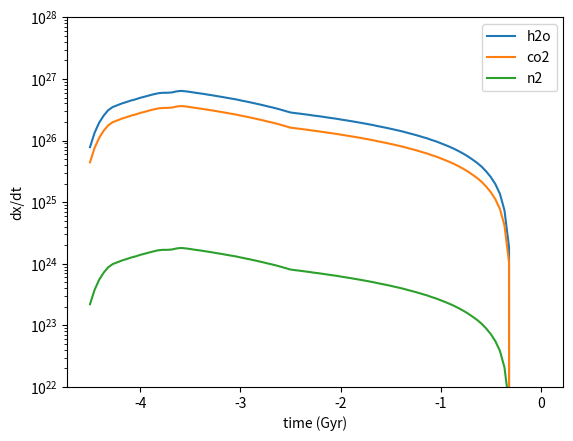

The script that saved this image:
"""
digitised data from figure 4, Kurokawa et al (2018)
"""

import numpy as np
import scipy.interpolate as scint 

datah2o = np.array([-4.490061280772037, 8.795349372339431e+25,\
-4.481256509375451, 9.78656593500291e+25,\
-4.472451737978866, 1.0813915096268955e+26,\
-4.464380697531996, 1.2014011760493588e+26,\
-4.454842195185695, 1.3703118846062009e+26,\
-4.44603742378911, 1.4759846671197358e+26,\
-4.437232652392525, 1.5898064973716837e+26,\
-4.428427880995939, 1.7124057962047682e+26,\
-4.419623109599354, 1.8274113083990215e+26,\
-4.410818338202769, 1.9321156767799616e+26,\
-4.4020135668061835, 2.0523259753983797e+26,\
-4.393208795409598, 2.1699171788555506e+26,\
-4.384404024013013, 2.273040488045195e+26,\
-4.375599252616428, 2.3921454711130174e+26,\
-4.366794481219842, 2.5058299745807035e+26,\
-4.357989709823257, 2.6249172290452515e+26,\
-4.349184938426672, 2.74966399525629e+26,\
-4.340380167030086, 2.8404976636798948e+26,\
-4.331575395633502, 2.9893368189506348e+26,\
-4.322770624236917, 3.102459080018679e+26,\
-4.313965852840331, 3.1753241674286124e+26,\
-4.305161081443746, 3.3108208458746706e+26,\
-4.296356310047161, 3.3728830770550625e+26,\
-4.287551538650575, 3.436108681525159e+26,\
-4.27874676725399, 3.500519467031536e+26,\
-4.269941995857405, 3.5331762291646995e+26,\
-4.261137224460819, 3.582733494796855e+26,\
-4.252332453064234, 3.632985863763105e+26,\
-4.243527681667649, 3.666878420654573e+26,\
-4.2347229102710635, 3.718311028638626e+26,\
-4.225918138874478, 3.7529995941338324e+26,\
-4.217113367477893, 3.788011773379166e+26,\
-4.208308596081308, 3.859019077409624e+26,\
-4.199503824684722, 3.895020325014504e+26,\
-4.190699053288137, 3.931357432536921e+26,\
-4.181894281891552, 4.005051789673422e+26,\
-4.173089510494966, 4.0424153938065184e+26,\
-4.164284739098381, 4.080127567443115e+26,\
-4.155479967701796, 4.137356517418403e+26,\
-4.14667519630521, 4.156610660948964e+26,\
-4.137870424908625, 4.214912383052046e+26,\
-4.12906565351204, 4.254233801602014e+26,\
-4.1202608821154545, 4.313904811733635e+26,\
-4.111456110718869, 4.3744127832585474e+26,\
-4.102651339322284, 4.3947701228390355e+26,\
-4.093846567925699, 4.45641233263656e+26,\
-4.085041796529113, 4.4771512760470576e+26,\
-4.076237025132528, 4.539948985719996e+26,\
-4.067432253735943, 4.582302709365784e+26,\
-4.058627482339357, 4.6465753008941556e+26,\
-4.049822710942772, 4.6465753008941556e+26,\
-4.041017939546187, 4.733676610190464e+26,\
-4.032213168149601, 4.777837641868828e+26,\
-4.023408396753016, 4.8224106570601134e+26,\
-4.014603625356431, 4.8448528581523494e+26,\
-4.0057988539598455, 4.9128080476100034e+26,\
-3.9969940825632606, 4.9356709338245164e+26,\
-3.9881893111666753, 5.0048999616667767e+26,\
-3.97938453977009, 5.028191418859832e+26,\
-3.9705797683735047, 5.098718163531305e+26,\
-3.9617749969769194, 5.122446225381718e+26,\
-3.9529702255803345, 5.1942950129349904e+26,\
-3.944165454183749, 5.218467863714969e+26,\
-3.935360682787164, 5.291663476201013e+26,\
-3.9265559113905786, 5.3162894535992036e+26,\
-3.9177511399939933, 5.365885749735348e+26,\
-3.908946368597408, 5.415944735612503e+26,\
-3.9001415972008227, 5.466470727718253e+26,\
-3.8913368258042373, 5.491910211010011e+26,\
-3.882532054407652, 5.54314489406399e+26,\
-3.8737272830110667, 5.594857551565254e+26,\
-3.8649225116144814, 5.647052642594227e+26,\
-3.856117740217896, 5.673332505508432e+26,\
-3.847312968821311, 5.726259698709231e+26,\
-3.8385081974247255, 5.752908169941536e+26,\
-3.82970342602814, 5.8335999837213506e+26,\
-3.820898654631555, 5.86074798774604e+26,\
-3.8120938832349696, 5.915423602254298e+26,\
-3.8032891118383843, 5.970609292068369e+26,\
-3.794484340441799, 5.970609292068369e+26,\
-3.7856795690452136, 5.970609292068369e+26,\
-3.7768747976486283, 5.970609292068369e+26,\
-3.768070026252043, 5.970609292068369e+26,\
-3.7592652548554577, 5.970609292068369e+26,\
-3.7504604834588724, 5.970609292068369e+26,\
-3.741655712062287, 5.970609292068369e+26,\
-3.732850940665702, 5.970609292068369e+26,\
-3.724046169269117, 5.970609292068369e+26,\
-3.7152413978725316, 5.970609292068369e+26,\
-3.7086378193250926, 5.970609292068369e+26,\
-3.697631855079361, 5.970609292068369e+26,\
-3.6888270836827757, 6.026309815741354e+26,\
-3.6800223122861904, 6.082529976219508e+26,\
-3.671217540889605, 6.110836433421834e+26,\
-3.6624127694930197, 6.16784515276204e+26,\
-3.653607998096435, 6.196548643830643e+26,\
-3.644803226699849, 6.254356982568366e+26,\
-3.635998455303264, 6.312704622168505e+26,\
-3.6271936839066785, 6.342082250214177e+26,\
-3.6183889125100936, 6.401248289262043e+26,\
-3.6095841411135083, 6.431037975700067e+26,\
-3.600779369716923, 6.491033893283086e+26,\
-3.5919745983203377, 6.460966295319876e+26,\
-3.5831698269237524, 6.431037975700067e+26,\
-3.574365055527167, 6.401248289262043e+26,\
-3.565560284130582, 6.371596593832899e+26,\
-3.5567555127339965, 6.371596593832899e+26,\
-3.547950741337411, 6.312704622168505e+26,\
-3.539145969940826, 6.283463076405519e+26,\
-3.5303411985442406, 6.254356982568366e+26,\
-3.5215364271476552, 6.225385713220268e+26,\
-3.51273165575107, 6.196548643830643e+26,\
-3.5039268843544846, 6.16784515276204e+26,\
-3.4951221129578993, 6.139274621256344e+26,\
-3.486317341561314, 6.082529976219508e+26,\
-3.4775125701647287, 6.082529976219508e+26,\
-3.468707798768144, 6.054354639450265e+26,\
-3.4599030273715585, 6.026309815741354e+26,\
-3.451098255974973, 5.998394900533679e+26,\
-3.442293484578388, 5.970609292068369e+26,\
-3.4334887131818026, 5.915423602254298e+26,\
-3.4246839417852173, 5.915423602254298e+26,\
-3.415879170388632, 5.86074798774604e+26,\
-3.4070743989920467, 5.8335999837213506e+26,\
-3.3982696275954614, 5.8065777339731364e+26,\
-3.389464856198876, 5.8065777339731364e+26,\
-3.3806600848022907, 5.752908169941536e+26,\
-3.3718553134057054, 5.726259698709231e+26,\
-3.36305054200912, 5.6997346678306235e+26,\
-3.354245770612535, 5.673332505508432e+26,\
-3.3454409992159495, 5.647052642594227e+26,\
-3.336636227819364, 5.620894512575786e+26,\
-3.327831456422779, 5.594857551565254e+26,\
-3.319026685026194, 5.568941198286623e+26,\
-3.3102219136296087, 5.54314489406399e+26,\
-3.3014171422330234, 5.491910211010011e+26,\
-3.292612370836438, 5.491910211010011e+26,\
-3.283807599439853, 5.441149084537685e+26,\
-3.2750028280432675, 5.415944735612503e+26,\
-3.266198056646682, 5.39085713761523e+26,\
-3.257393285250097, 5.365885749735348e+26,\
-3.2485885138535116, 5.3162894535992036e+26,\
-3.2397837424569262, 5.291663476201013e+26,\
-3.230978971060341, 5.2671515706133095e+26,\
-3.2221741996637556, 5.242753208435541e+26,\
-3.2133694282671703, 5.1942950129349904e+26,\
-3.204564656870585, 5.1942950129349904e+26,\
-3.1957598854739997, 5.1462847112447745e+26,\
-3.1869551140774144, 5.122446225381718e+26,\
-3.178150342680829, 5.098718163531305e+26,\
-3.169345571284244, 5.075100014190389e+26,\
-3.160540799887659, 5.028191418859832e+26,\
-3.1517360284910736, 5.0048999616667767e+26,\
-3.1429312570944883, 4.981716394554424e+26,\
-3.134126485697903, 4.958640217757237e+26,\
-3.1253217143013177, 4.9128080476100034e+26,\
-3.1165169429047324, 4.890051066260881e+26,\
-3.107712171508147, 4.8448528581523494e+26,\
-3.0989074001115617, 4.8224106570601134e+26,\
-3.0901026287149764, 4.800072412146613e+26,\
-3.081297857318391, 4.777837641868828e+26,\
-3.072493085921806, 4.733676610190464e+26,\
-3.0636883145252205, 4.733676610190464e+26,\
-3.054883543128635, 4.6899237541063906e+26,\
-3.04607877173205, 4.6465753008941556e+26,\
-3.0372740003354646, 4.6465753008941556e+26,\
-3.0284692289388793, 4.603627512702167e+26,\
-3.0196644575422944, 4.5610766862273884e+26,\
-3.010859686145709, 4.539948985719996e+26,\
-3.002054914749124, 4.5189191523960056e+26,\
-2.9932501433525385, 4.4771512760470576e+26,\
-2.984445371955953, 4.45641233263656e+26,\
-2.975640600559368, 4.4152221999981395e+26,\
-2.9668358291627825, 4.3947701228390355e+26,\
-2.9536286720679046, 4.354149742415698e+26,\
-2.9448239006713193, 4.313904811733635e+26,\
-2.936019129274734, 4.2939220543388556e+26,\
-2.9272143578781487, 4.254233801602014e+26,\
-2.9184095864815633, 4.234527450704631e+26,\
-2.909604815084978, 4.214912383052046e+26,\
-2.9008000436883927, 4.175954408080615e+26,\
-2.8919952722918074, 4.156610660948964e+26,\
-2.883190500895222, 4.1181915624295344e+26,\
-2.874385729498637, 4.080127567443115e+26,\
-2.865580958102052, 4.061227706904222e+26,\
-2.8567761867054666, 4.023690222615096e+26,\
-2.8479714153088813, 4.005051789673422e+26,\
-2.839166643912296, 3.9680335332539596e+26,\
-2.8303618725157107, 3.931357432536921e+26,\
-2.8215571011191254, 3.931357432536921e+26,\
-2.81275232972254, 3.876977913417786e+26,\
-2.8039475583259548, 3.859019077409624e+26,\
-2.7951427869293695, 3.841143429853419e+26,\
-2.786338015532784, 3.788011773379166e+26,\
-2.777533244136199, 3.770465044005324e+26,\
-2.7687284727396135, 3.735615047263837e+26,\
-2.7599237013430282, 3.718311028638626e+26,\
-2.751118929946443, 3.683943085766985e+26,\
-2.7423141585498576, 3.6498928020390066e+26,\
-2.7335093871532723, 3.632985863763105e+26,\
-2.724704615756687, 3.582733494796855e+26,\
-2.715899844360102, 3.566137650112952e+26,\
-2.707095072963517, 3.5331762291646995e+26,\
-2.6982903015669315, 3.516809942354606e+26,\
-2.689485530170346, 3.4681645477853245e+26,\
-2.680680758773761, 3.452099406390673e+26,\
-2.6718759873771756, 3.4201920284784225e+26,\
-2.6630712159805903, 3.388579566976561e+26,\
-2.654266444584005, 3.3728830770550625e+26,\
-2.6454616731874196, 3.3262285148782855e+26,\
-2.6366569017908343, 3.3108208458746706e+26,\
-2.627852130394249, 3.280219290272444e+26,\
-2.6190473589976637, 3.2499005815075635e+26,\
-2.6102425876010784, 3.2049471439633884e+26,\
-2.601437816204493, 3.190101271363994e+26,\
-2.592633044807908, 3.160615513608778e+26,\
-2.5838282734113225, 3.131402289493232e+26,\
-2.575023502014737, 3.0880879499569986e+26,\
-2.5662187306181523, 3.0737833894692736e+26,\
-2.557413959221567, 3.0312660489668965e+26,\
-2.5486091878249817, 3.0172246974074752e+26,\
-2.5398044164283964, 2.975489690877272e+26,\
-2.530999645031811, 2.9479875645291527e+26,\
-2.5221948736352258, 2.9207396373321803e+26,\
-2.5133901022386405, 2.8937435597513546e+26,\
-2.504585330842055, 2.8669970039681702e+26,\
-2.49578055944547, 2.8404976636798948e+26,\
-2.4869757880488845, 2.8404976636798948e+26,\
-2.478171016652299, 2.8142432539007225e+26,\
-2.469366245255714, 2.8142432539007225e+26,\
-2.4605614738591286, 2.801207189674263e+26,\
-2.4517567024625433, 2.788231510764654e+26,\
-2.442951931065958, 2.788231510764654e+26,\
-2.4341471596693727, 2.7624601913304234e+26,\
-2.4253423882727874, 2.7624601913304234e+26,\
-2.4165376168762025, 2.74966399525629e+26,\
-2.407732845479617, 2.736927073388005e+26,\
-2.398928074083032, 2.724249151157093e+26,\
-2.3901233026864466, 2.7116299552670167e+26,\
-2.3813185312898613, 2.7116299552670167e+26,\
-2.372513759893276, 2.686566655646875e+26,\
-2.3637089884966906, 2.6741220116300033e+26,\
-2.3549042171001053, 2.6617350133687057e+26,\
-2.34609944570352, 2.6617350133687057e+26,\
-2.3372946743069347, 2.6371328872489892e+26,\
-2.3284899029103494, 2.6371328872489892e+26,\
-2.319685131513764, 2.612758155894931e+26,\
-2.310880360117179, 2.612758155894931e+26,\
-2.3020755887205935, 2.6006554056862408e+26,\
-2.293270817324008, 2.5766178317116684e+26,\
-2.284466045927423, 2.5646824897703923e+26,\
-2.2756612745308376, 2.5646824897703923e+26,\
-2.2668565031342527, 2.552802434408894e+26,\
-2.2580517317376674, 2.5409774095300776e+26,\
-2.249246960341082, 2.517491432758298e+26,\
-2.2404421889444968, 2.517491432758298e+26,\
-2.2316374175479115, 2.517491432758298e+26,\
-2.222832646151326, 2.4942225343056156e+26,\
-2.214027874754741, 2.4711687077408274e+26,\
-2.2052231033581555, 2.4711687077408274e+26,\
-2.19641833196157, 2.4597218244823108e+26,\
-2.187613560564985, 2.4483279651779756e+26,\
-2.1788087891683996, 2.4256983371048345e+26,\
-2.1700040177718143, 2.4256983371048345e+26,\
-2.161199246375229, 2.4144620805116526e+26,\
-2.1523944749786437, 2.4032778722133048e+26,\
-2.1435897035820584, 2.3810646372308765e+26,\
-2.134784932185473, 2.3810646372308765e+26,\
-2.1259801607888877, 2.3700351316985207e+26,\
-2.117175389392303, 2.3590567167541447e+26,\
-2.1083706179957176, 2.337252213083549e+26,\
-2.0995658465991323, 2.337252213083549e+26,\
-2.090761075202547, 2.3264256543200305e+26,\
-2.0819563038059616, 2.304922755996847e+26,\
-2.0731515324093763, 2.2942459529015552e+26,\
-2.064346761012791, 2.2942459529015552e+26,\
-2.0555419896162057, 2.2836186066151725e+26,\
-2.0467372182196204, 2.2625113691602412e+26,\
-2.037932446823035, 2.2520310229852844e+26,\
-2.02912767542645, 2.241599223596631e+26,\
-2.0203229040298645, 2.2312157461171045e+26,\
-2.011518132633279, 2.2105928625804e+26,\
-2.002713361236694, 2.2105928625804e+26,\
-1.9939085898401085, 2.2003530119579787e+26,\
-1.9851038184435232, 2.1901605941046144e+26,\
-1.976299047046938, 2.1699171788555506e+26,\
-1.967494275650353, 2.1699171788555506e+26,\
-1.9586895042537678, 2.1498608712834528e+26,\
-1.9454823471588898, 2.1299899419724918e+26,\
-1.9366775757623045, 2.1299899419724918e+26,\
-1.9278728043657192, 2.110302677491639e+26,\
-1.9190680329691339, 2.0907973802469403e+26,\
-1.9102632615725486, 2.0907973802469403e+26,\
-1.9014584901759632, 2.071472368335064e+26,\
-1.892653718779378, 2.0618769480388535e+26,\
-1.8838489473827926, 2.0523259753983797e+26,\
-1.8750441759862073, 2.042819244524337e+26,\
-1.866239404589622, 2.0239376892826808e+26,\
-1.8574346331930367, 2.014562457887447e+26,\
-1.8486298617964514, 2.014562457887447e+26,\
-1.839825090399866, 1.995942077039593e+26,\
-1.8310203190032808, 1.977493802338938e+26,\
-1.8222155476066955, 1.977493802338938e+26,\
-1.8134107762101106, 1.9592160430271542e+26,\
-1.8046060048135253, 1.950140613554252e+26,\
-1.79580123341694, 1.9411072230491193e+26,\
-1.7869964620203547, 1.9321156767799616e+26,\
-1.7781916906237694, 1.914257342528341e+26,\
-1.769386919227184, 1.905390169575689e+26,\
-1.7605821478305987, 1.8965640709104148e+26,\
-1.7517773764340134, 1.879034336270298e+26,\
-1.7429726050374281, 1.870330322408884e+26,\
-1.7341678336408428, 1.861666627053559e+26,\
-1.7253630622442575, 1.8444594456769e+26,\
-1.7165582908476722, 1.8359155887222405e+26,\
-1.7077535194510869, 1.8274113083990215e+26,\
-1.6989487480545016, 1.8105207451926827e+26,\
-1.6901439766579163, 1.8021340982015404e+26,\
-1.681339205261331, 1.7937862996179444e+26,\
-1.6725344338647457, 1.777206528696583e+26,\
-1.6637296624681608, 1.7689741989505245e+26,\
-1.6549248910715755, 1.760780002787664e+26,\
-1.6461201196749897, 1.736424453471866e+26,\
-1.6373153482784044, 1.736424453471866e+26,\
-1.628510576881819, 1.7283810333913598e+26,\
-1.6197058054852338, 1.7044736347222432e+26,\
-1.6109010340886485, 1.7044736347222432e+26,\
-1.6020962626920632, 1.688719371011335e+26,\
-1.5932914912954788, 1.6731107222398524e+26,\
-1.5844867198988934, 1.6731107222398524e+26,\
-1.5756819485023081, 1.649967836335998e+26,\
-1.5668771771057228, 1.6423248983432513e+26,\
-1.5580724057091375, 1.634717363768618e+26,\
-1.5492676343125522, 1.619607849654128e+26,\
-1.540462862915967, 1.6121055444001296e+26,\
-1.5316580915193816, 1.5972050288632988e+26,\
-1.5228533201227963, 1.5824422371647335e+26,\
-1.514048548726211, 1.575112089491922e+26,\
-1.5052437773296257, 1.560553500419854e+26,\
-1.4964390059330404, 1.5533247451826985e+26,\
-1.487634234536455, 1.5389675341553333e+26,\
-1.4788294631398697, 1.5247430252619702e+26,\
-1.4700246917432844, 1.5176801503741612e+26,\
-1.4612199203466991, 1.503652398444926e+26,\
-1.4524151489501138, 1.4966872190087866e+26,\
-1.4436103775535285, 1.4828535024521483e+26,\
-1.4348056061569432, 1.4691476494272748e+26,\
-1.4260008347603579, 1.4623423019898987e+26,\
-1.4171960633637726, 1.442114817581679e+26,\
-1.4083912919671873, 1.442114817581679e+26,\
-1.399586520570602, 1.428785507773204e+26,\
-1.3907817491740166, 1.4155793993199917e+26,\
-1.3819769777774313, 1.4024953534853663e+26,\
-1.373172206380846, 1.3895322420578712e+26,\
-1.3643674349842607, 1.3830956870347531e+26,\
-1.3555626635876754, 1.3703118846062009e+26,\
-1.34675789219109, 1.3576462414677573e+26,\
-1.3379531207945048, 1.3450976654860045e+26,\
-1.3291483493979195, 1.3388669391499524e+26,\
-1.3203435780013342, 1.3203473968379476e+26,\
-1.3115388066047489, 1.3081435700048115e+26,\
-1.3027340352081636, 1.2960525418106774e+26,\
-1.2939292638115791, 1.2900490010177974e+26,\
-1.2851244924149938, 1.2722047206338996e+26,\
-1.2763197210184085, 1.266311647096503e+26,\
-1.2675149496218232, 1.2546072667985913e+26,\
-1.258710178225238, 1.2430110688098862e+26,\
-1.2499054068286526, 1.2315220532131151e+26,\
-1.2411006354320673, 1.2201392293331316e+26,\
-1.232295864035482, 1.2032619583934829e+26,\
-1.2234910926388967, 1.1976882397218182e+26,\
-1.2146863212423114, 1.1811215164847792e+26,\
-1.205881549845726, 1.1756503561908776e+26,\
-1.1970767784491407, 1.1593884664698298e+26,\
-1.1882720070525554, 1.1540179774435732e+26,\
-1.1794672356559701, 1.1380553121949548e+26,\
-1.1706624642593848, 1.1275363911974815e+26,\
-1.1618576928627995, 1.1119400258720634e+26,\
-1.1530529214662142, 1.1067893262752365e+26,\
-1.1442481500696289, 1.0914799395400294e+26,\
-1.1354433786730436, 1.0864240146216648e+26,\
-1.1266386072764583, 1.0713963259699917e+26,\
-1.117833835879873, 1.0565765040657139e+26,\
-1.1090290644832876, 1.0468106827959038e+26,\
-1.1002242930867023, 1.0323309356561193e+26,\
-1.091419521690117, 1.0227892135279824e+26,\
-1.0826147502935317, 1.0133356844957083e+26,\
-1.0738099788969464, 9.99318971903494e+25,\
-1.065005207500361, 9.900823757520685e+25,\
-1.0562004361037758, 9.809311524504172e+25,\
-1.0473956647071905, 9.718645129066103e+25,\
-1.0385908933106052, 9.584214399304882e+25,\
-1.0297861219140199, 9.451643149014656e+25,\
-1.0209813505174345, 9.364282643320996e+25,\
-1.0121765791208492, 9.234753544077749e+25,\
-1.003371807724264, 9.107016123726576e+25,\
-0.9945670363276786, 9.022840968001118e+25,\
-0.9857622649310942, 8.939443834049768e+25,\
-0.9769574935345089, 8.774954933255336e+25,\
-0.9681527221379236, 8.613492685906782e+25,\
-0.9593479507413383, 8.533879113434089e+25,\
-0.9461407936464603, 8.338049706810225e+25,\
-0.937336022249875, 8.260982023720391e+25,\
-0.9285312508532897, 8.146714054549285e+25,\
-0.9197264794567044, 8.071414866003162e+25,\
-0.9109217080601191, 7.92289800255947e+25,\
-0.9021169366635338, 7.777113901474403e+25,\
-0.8933121652669485, 7.669538917170761e+25,\
-0.8845073938703631, 7.563451936951285e+25,\
-0.8757026224737778, 7.42428176949837e+25,\
-0.8668978510771925, 7.355659943687714e+25,\
-0.8580930796806072, 7.220313221764556e+25,\
-0.8492883082840219, 7.120440043701548e+25,\
-0.8404835368874366, 6.989421450408309e+25,\
-0.8316787654908513, 6.892742025065673e+25,\
-0.822873994094266, 6.765913155148269e+25,\
-0.8140692226976807, 6.641417980904667e+25,\
-0.8052644513010954, 6.519213561516254e+25,\
-0.79645967990451, 6.399257746290536e+25,\
-0.7876549085079247, 6.281509160122538e+25,\
-0.7788501371113394, 6.194621754606353e+25,\
-0.7700453657147541, 6.108936197411101e+25,\
-0.7612405943181688, 5.968752661326225e+25,\
-0.7524358229215835, 5.831785957624962e+25,\
-0.7436310515249982, 5.72447905132903e+25,\
-0.7348262801284129, 5.619146629731691e+25,\
-0.7260215087318276, 5.515752361622219e+25,\
-0.7172167373352423, 5.38918078758149e+25,\
-0.708411965938657, 5.265513688271421e+25,\
-0.6996071945420717, 5.168626390271692e+25,\
-0.6908024231454872, 5.026627843970073e+25,\
-0.6819976517489019, 4.934136129260932e+25,\
-0.6731928803523166, 4.820911072103342e+25,\
-0.6643881089557313, 4.710284223270837e+25,\
-0.655583337559146, 4.580877788781624e+25,\
-0.6467785661625607, 4.4757590535301055e+25,\
-0.6379737947659754, 4.373052508476706e+25,\
-0.6291690233693901, 4.252910897879137e+25,\
-0.6203642519728048, 4.13606995805307e+25,\
-0.6115594805762194, 4.022439009112599e+25,\
-0.6027547091796341, 3.930134930994691e+25,\
-0.5939499377830488, 3.7868338468450034e+25,\
-0.5851451663864635, 3.665738161952243e+25,\
-0.5763403949898782, 3.5816194019426827e+25,\
-0.5675356235932929, 3.4510259357331034e+25,\
-0.5587308521967076, 3.3251941852455753e+25,\
-0.5499260808001223, 3.20395052819044e+25,\
-0.541121309403537, 3.0871276729162444e+25,\
-0.5323165380069517, 2.9745644275812203e+25,\
-0.5235117666103664, 2.866105477741144e+25,\
-0.514706995213781, 2.761601172047061e+25,\
-0.5059022238171957, 2.6609073157567006e+25,\
-0.49709745242061043, 2.5401872629063662e+25,\
-0.4882926810240251, 2.4249440378560426e+25,\
-0.4794879096274398, 2.3149291678620512e+25,\
-0.4706831382308545, 2.189479538069906e+25,\
-0.4618783668342692, 2.080465296896762e+25,\
-0.4530735954376839, 1.967721630734335e+25,\
-0.4442688240410986, 1.8610877200572339e+25,\
-0.43546405264451327, 1.7358844919932118e+25,\
-0.42665928124792796, 1.6266390888405872e+25,\
-0.41785450985134265, 1.510180237680218e+25,\
-0.40904973845475734, 1.3955646489477925e+25,\
-0.40024496705817203, 1.271809113706853e+25,\
-0.3914401956615876, 1.1644217451239882e+25,\
-0.3826354242650023, 1.0513552250412694e+25,\
-0.373830652868417, 9.361370710185918e+24,\
-0.3650258814718317, 8.182081563488845e+24,\
-0.35622111007524637, 7.085252999410924e+24,\
-0.34741633867866106, 5.966896607925109e+24,\
-0.3422802220306522, 4.909753132500801e+24,\
-0.3349429125334984, 4.297898456577477e+24,\
-0.32907306493577426, 3.376006547776814e+24,\
-0.3246706792374816, 2.7693009583115976e+24,\
-0.32026829353918895, 2.2716270508289506e+24,\
-0.3165996387906125, 1.7353446984219043e+24,\
-0.31146352214260364, 1.3673419894325426e+24,\
-0.3121972530923198, 1.060833461710641e+24,\
-0.3121972530923198, 8.648196536879971e+23,\
-0.3121972530923198, 7.050239838767701e+23,\
-0.3121972530923198, 5.747543036536971e+23,\
-0.3121972530923198, 4.6855499546549254e+23,\
-0.3121972530923198, 3.8197849477600403e+23,\
-0.3121972530923198, 3.113990286804788e+23,\
-0.3121972530923198, 2.5386077066985003e+23,\
-0.3121972530923198, 2.069540523558181e+23,\
-0.3121972530923198, 1.6871444797666445e+23,\
-0.3121972530923198, 1.375405054022871e+23,\
-0.3121972530923198, 1.1212667826132628e+23,\
-0.3121972530923198, 9.140865042735124e+22,\
-0.3121972530923198, 7.451876308576616e+22,\
-0.3121972530923198, 6.074967769320672e+22,\
-0.3121972530923198, 4.952475305556159e+22,\
-0.3121972530923198, 4.037389593407915e+22,\
-0.3121972530923198, 3.2913873817141342e+22,\
-0.3121972530923198, 2.683226536818535e+22,\
-0.3121972530923198, 2.187437640396363e+22,\
-0.3121972530923198, 1.7832573452020865e+22,\
-0.3121972530923198, 1.4537588183044171e+22,\
-0.3129309840420351, 1.1525832253347335e+22,\
-0.3055936745448804, 1.1009774424907998e+24,\
-0.3055936745448804, 8.975460945564548e+23,\
-0.3055936745448804, 7.31703448919908e+23,\
-0.3055936745448804, 5.965041131685443e+23,\
-0.3055936745448804, 4.862860186763203e+23,\
-0.3055936745448804, 3.9643329650142426e+23,\
-0.3055936745448804, 3.231829675111303e+23,\
-0.3055936745448804, 2.6346735102995045e+23,\
-0.3055936745448804, 2.1478559217805467e+23,\
-0.3055936745448804, 1.7509892754048663e+23,\
-0.3055936745448804, 1.4274530295501438e+23,\
-0.3055936745448804, 1.163697676618127e+23,\
-0.3055936745448804, 9.486772976293196e+22,\
-0.3055936745448804, 7.733869656359246e+22,\
-0.3055936745448804, 6.304856246799914e+22,\
-0.3055936745448804, 5.139886506895778e+22,\
-0.3055936745448804, 4.19017218944178e+22,\
-0.3055936745448804, 3.4159398176624923e+22,\
-0.3055936745448804, 2.7847649954085718e+22,\
-0.3055936745448804, 2.270214492525694e+22,\
-0.3055936745448804, 1.850739236729558e+22,\
-0.3055936745448804, 1.5087718511388937e+22, \
-0.3055936745448804, 1.1472442593690333e+22, \
0, 1e-15])


datx = datah2o[0:-1:10]
daty = datah2o[1::10]

data_co2_shift_y = 4.991741999785879e+25
data_n2_shift_y  = 2.4803535371414295e+23

curve1=scint.interp1d(datx,np.log10(daty),fill_value='extrapolate',kind='linear')

def get_outgas_rate(time,gas='h2o'):
    if(gas == 'h2o'):
        rate = 10**curve1(time)
    elif(gas == 'co2'):
        h2o1 = curve1(time)
        rate = 10**(h2o1-(np.log10(daty[0])-np.log10(data_co2_shift_y)))
    elif(gas == 'n2'):
        h2o1 = curve1(time)
        rate = 10**(h2o1-(np.log10(daty[0])-np.log10(data_n2_shift_y)))
    else:
        print('problem')
        
    return rate

    
if __name__ == "__main__":
    """
        sample and plot
    """
    import matplotlib.pyplot as plt

    
    x=np.linspace(-4.5,0,100)
    
    h2o1 = curve1(x)
    h2o = 10**h2o1
    co2 = 10**(h2o1-(np.log10(daty[0])-np.log10(data_co2_shift_y)))
    n2  = 10**(h2o1-(np.log10(daty[0])-np.log10(data_n2_shift_y)))
        
     
    plt.ion()
    plt.plot(x,h2o)
    plt.plot(x,co2)
    plt.plot(x,n2)
    plt.xlabel('time (Gyr)')
    plt.ylabel('dx/dt')
    plt.legend(['h2o','co2','n2'])
    plt.yscale('log')
    plt.ylim((1e22,1e28))

    